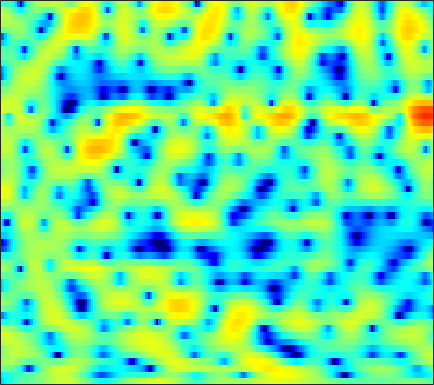

Data behind this chart, as committed beside it:
-8.0469, -7.0951, -5.9955, -5.0533, -4.464, -3.762, -3.1958, -2.8466, -2.4505, -2.1341, -1.8816, -1.7221, -1.5208, -1.3389, -1.1852, -0.95741, -0.6963, -0.46567, -0.11217, 0.29143, 0.72838, 1.0611, 1.5062, 1.925
-6.436, -5.832, -5.115, -4.511, -4.127, -3.704, -3.369, -3.17, -2.957, -2.772, -2.601, -2.458, -2.23, -1.951, -1.698, -1.31, -0.8606, -0.5026, 0.001146, 0.5107, 1.006, 1.365, 1.809, 2.204
-1.007, -0.861, -0.7723, -0.8294, -0.9838, -1.359, -1.969, -2.617, -3.795, -5.471, -7.83, -10.3, -14.95, -16.95, -13.25, -8.784, -5.671, -3.92, -2.102, -0.6893, 0.4253, 1.11, 1.866, 2.472
0.7768, 1.109, 1.434, 1.62, 1.666, 1.61, 1.403, 1.152, 0.6984, 0.1362, -0.4679, -0.8998, -1.359, -1.579, -1.578, -1.359, -1.033, -0.7843, -0.5091, -0.3576, -0.3411, -0.4105, -0.5816, -0.8128
-0.51, 0.2757, 1.131, 1.785, 2.156, 2.51, 2.72, 2.785, 2.773, 2.662, 2.48, 2.304, 2.028, 1.714, 1.448, 1.046, 0.5735, 0.1471, -0.5194, -1.36, -2.426, -3.428, -5.149, -7.537
-0.3709, 0.3614, 1.176, 1.797, 2.152, 2.492, 2.696, 2.76, 2.744, 2.628, 2.419, 2.196, 1.822, 1.358, 0.9597, 0.3474, -0.3427, -0.9021, -1.682, -2.517, -3.366, -3.993, -4.774, -5.454
2.135, 2.392, 2.671, 2.865, 2.959, 2.998, 2.954, 2.868, 2.678, 2.409, 2.053, 1.723, 1.211, 0.5885, 0.04997, -0.7758, -1.752, -2.595, -3.881, -5.372, -6.973, -8.148, -9.311, -9.516
3.61, 3.539, 3.41, 3.232, 3.064, 2.791, 2.465, 2.187, 1.775, 1.321, 0.8545, 0.5004, 0.03941, -0.428, -0.7978, -1.363, -2.079, -2.761, -3.906, -5.424, -7.412, -9.242, -11.61, -11.83
2.352, 2.055, 1.69, 1.338, 1.058, 0.5883, -0.03524, -0.6096, -1.549, -2.64, -3.728, -4.391, -4.755, -4.481, -3.972, -3.142, -2.378, -1.916, -1.454, -1.164, -0.9677, -0.8324, -0.6007, -0.2458
-4.69, -5.03, -4.617, -3.864, -3.415, -3.145, -3.374, -3.888, -5.132, -7.187, -10.53, -14.62, -19.87, -13, -9.099, -5.63, -3.192, -1.792, -0.3167, 0.8097, 1.654, 2.164, 2.729, 3.179
-11.01, -10.95, -8.4, -6.198, -5.139, -4.36, -4.125, -4.221, -4.614, -5.186, -5.722, -5.932, -5.793, -5.159, -4.389, -3.122, -1.758, -0.7494, 0.4733, 1.516, 2.382, 2.905, 3.428, 3.754
-0.6976, -1.095, -1.456, -1.702, -1.909, -2.294, -2.891, -3.507, -4.573, -5.881, -7.237, -8.061, -8.291, -7.26, -5.934, -3.927, -2.037, -0.7844, 0.6236, 1.755, 2.625, 3.121, 3.539, 3.698
1.368, 1.036, 0.6035, 0.1591, -0.2158, -0.843, -1.674, -2.487, -3.903, -5.908, -8.761, -11.51, -13.52, -10.32, -7.329, -4.153, -1.78, -0.4034, 1.022, 2.079, 2.805, 3.151, 3.366, 3.317
-1.096, -1.103, -0.9984, -0.8853, -0.8269, -0.8304, -0.9476, -1.117, -1.429, -1.778, -2.058, -2.146, -2.022, -1.592, -1.071, -0.2278, 0.6152, 1.198, 1.859, 2.356, 2.641, 2.707, 2.599, 2.269
-8.431, -6.667, -4.707, -3.258, -2.44, -1.628, -1.046, -0.7169, -0.3819, -0.09975, 0.1731, 0.3851, 0.6864, 1.039, 1.325, 1.703, 2.042, 2.262, 2.477, 2.565, 2.511, 2.366, 2.029, 1.485
-7.987, -6.461, -4.711, -3.394, -2.66, -1.944, -1.423, -1.107, -0.7218, -0.3273, 0.09859, 0.4442, 0.9302, 1.41, 1.734, 2.084, 2.345, 2.47, 2.52, 2.443, 2.256, 2.042, 1.65, 1.135
-1.414, -1.384, -1.344, -1.41, -1.564, -1.925, -2.446, -2.856, -3.199, -3.033, -2.274, -1.461, -0.2844, 0.7534, 1.379, 1.983, 2.318, 2.378, 2.252, 1.925, 1.465, 1.09, 0.6382, 0.3398
1.608, 1.421, 1.033, 0.3987, -0.3107, -1.71, -3.931, -6.566, -13.23, -22.39, -8.782, -4.677, -1.301, 0.7906, 1.826, 2.676, 2.956, 2.811, 2.149, 0.9207, -0.9825, -2.818, -5.167, -5.379
-0.1043, -0.1194, -0.2422, -0.4907, -0.78, -1.326, -2.016, -2.552, -3.04, -2.894, -1.999, -1.026, 0.302, 1.418, 2.049, 2.545, 2.616, 2.388, 1.649, 0.3455, -1.563, -3.402, -5.818, -5.986
-5.152, -5.016, -4.683, -4.197, -3.775, -3.19, -2.612, -2.179, -1.594, -0.9801, -0.3167, 0.1861, 0.8197, 1.366, 1.696, 1.967, 2.052, 1.992, 1.746, 1.351, 0.8849, 0.5444, 0.2207, 0.1301
-13.79, -14.13, -12.46, -9.877, -8.078, -6.045, -4.393, -3.347, -2.164, -1.17, -0.3308, 0.2073, 0.8099, 1.294, 1.565, 1.824, 1.976, 2.019, 2.007, 1.94, 1.832, 1.752, 1.653, 1.557
-16.4, -17.28, -14.72, -11.24, -9.054, -6.673, -4.771, -3.582, -2.248, -1.154, -0.2763, 0.2573, 0.8211, 1.227, 1.433, 1.612, 1.692, 1.699, 1.681, 1.65, 1.629, 1.633, 1.655, 1.678
-7.74, -7.858, -7.554, -6.768, -5.952, -4.701, -3.41, -2.48, -1.343, -0.3756, 0.3975, 0.838, 1.24, 1.42, 1.43, 1.286, 0.9912, 0.7252, 0.3728, 0.1284, 0.08831, 0.2011, 0.5086, 0.9221
-5.332, -5.987, -6.445, -6.162, -5.434, -4.026, -2.452, -1.33, -0.01529, 1.038, 1.801, 2.177, 2.398, 2.294, 1.985, 1.227, 0.05532, -1.117, -3.018, -4.832, -5.286, -4.371, -2.459, -0.6726
-6.221, -9.153, -16.49, -19.72, -11.51, -6.053, -2.741, -0.9742, 0.7785, 2.009, 2.814, 3.171, 3.331, 3.131, 2.711, 1.754, 0.2469, -1.373, -4.396, -8.588, -10.13, -7.334, -3.604, -1.072
-3.365, -4.204, -5.045, -5, -4.297, -2.878, -1.391, -0.3945, 0.6961, 1.511, 2.078, 2.339, 2.483, 2.402, 2.196, 1.742, 1.087, 0.5209, -0.2503, -0.8522, -1.089, -1.007, -0.6283, -0.1665
-0.3963, -0.41, -0.4265, -0.3692, -0.2569, -0.03646, 0.2225, 0.4123, 0.6315, 0.8095, 0.9491, 1.036, 1.128, 1.176, 1.191, 1.145, 1.042, 0.918, 0.7083, 0.4816, 0.2344, 0.06439, -0.1828, -0.4439
2.244, 2.335, 2.321, 2.167, 1.97, 1.605, 1.119, 0.6822, 0.05243, -0.5458, -0.9871, -1.117, -0.9896, -0.5919, -0.2207, 0.2626, 0.6524, 0.8368, 0.9351, 0.8375, 0.5473, 0.1972, -0.4403, -1.242
4.723, 4.707, 4.51, 4.086, 3.598, 2.691, 1.429, 0.1969, -1.917, -4.684, -7.758, -8.91, -7.206, -4.441, -2.752, -1.039, 0.1297, 0.7132, 1.163, 1.225, 0.9321, 0.4223, -0.6437, -2.303
5.022, 4.965, 4.725, 4.254, 3.723, 2.728, 1.353, 0.01867, -2.263, -5.17, -8.385, -9.635, -8.107, -5.521, -3.901, -2.151, -0.8894, -0.1718, 0.4765, 0.7842, 0.7172, 0.4061, -0.417, -1.766
3.005, 3.177, 3.236, 3.067, 2.774, 2.151, 1.253, 0.4227, -0.8384, -2.153, -3.319, -4, -4.516, -4.585, -4.337, -3.708, -2.828, -2.093, -1.181, -0.4164, 0.08684, 0.3045, 0.3338, 0.1431
0.1243, 0.9123, 1.609, 1.924, 1.928, 1.652, 1.083, 0.4769, -0.5491, -1.829, -3.36, -4.68, -6.754, -8.966, -10.13, -9.757, -7.405, -5.515, -3.312, -1.604, -0.313, 0.4002, 1.097, 1.53
-1.597, -0.4541, 0.5675, 1.114, 1.257, 1.138, 0.7149, 0.2041, -0.737, -1.999, -3.623, -5.138, -7.77, -11.29, -14.16, -13.51, -9.244, -6.553, -3.808, -1.791, -0.2791, 0.5715, 1.435, 2.023
-0.4989, 0.139, 0.7386, 1.047, 1.08, 0.8776, 0.4013, -0.1079, -0.954, -1.928, -2.942, -3.68, -4.517, -5.086, -5.154, -4.755, -3.813, -2.935, -1.682, -0.532, 0.4374, 1.021, 1.604, 1.968
1.218, 1.566, 1.836, 1.849, 1.681, 1.203, 0.4232, -0.3414, -1.539, -2.811, -3.952, -4.519, -4.668, -4.211, -3.592, -2.614, -1.564, -0.8081, 0.1339, 0.9201, 1.52, 1.849, 2.083, 2.083
2.351, 2.676, 2.865, 2.747, 2.445, 1.723, 0.6075, -0.5643, -2.727, -5.864, -10.64, -15.06, -12.61, -7.492, -4.951, -2.53, -0.8482, 0.1245, 1.075, 1.75, 2.165, 2.318, 2.312, 2.058
2.237, 2.578, 2.768, 2.684, 2.434, 1.851, 0.9513, 0.04714, -1.499, -3.424, -5.403, -6.367, -6.031, -4.399, -3.092, -1.533, -0.3866, 0.2521, 0.8087, 1.111, 1.199, 1.131, 0.9235, 0.595
1.989, 2.173, 2.257, 2.199, 2.083, 1.835, 1.466, 1.139, 0.6645, 0.1664, -0.251, -0.4354, -0.4962, -0.3345, -0.149, 0.07881, 0.2355, 0.2244, 0.07731, -0.3009, -0.8579, -1.342, -2.007, -2.556
2.131, 1.853, 1.487, 1.238, 1.195, 1.306, 1.546, 1.725, 1.903, 2.009, 2.037, 2.019, 1.948, 1.816, 1.7, 1.42, 1.003, 0.551, -0.2842, -1.455, -3.046, -4.536, -6.862, -9.024
2.068, 0.5434, -1.793, -3.468, -3.183, -1.327, 0.6067, 1.701, 2.681, 3.236, 3.454, 3.45, 3.318, 3.054, 2.83, 2.469, 1.953, 1.461, 0.4785, -0.9268, -2.934, -5.051, -8.956, -14.64
3.211, 1.185, -2.557, -6.342, -5.314, -1.525, 1.172, 2.435, 3.378, 3.625, 3.346, 2.85, 2.036, 1.323, 0.9986, 1.001, 1.157, 1.252, 1.098, 0.5319, -0.4608, -1.432, -2.925, -4.391
4.601, 4.081, 3.395, 2.952, 2.87, 3.055, 3.29, 3.337, 3.087, 2.299, 0.7953, -0.9507, -4.617, -10.53, -12.58, -7.128, -3.382, -1.813, -0.6127, -0.2181, -0.4182, -0.8506, -1.795, -3.042
3.487, 3.597, 3.657, 3.68, 3.674, 3.615, 3.449, 3.212, 2.652, 1.765, 0.459, -0.8171, -2.849, -4.636, -5.137, -4.293, -2.868, -2.012, -1.266, -0.9895, -1.142, -1.538, -2.351, -3.524
1.209, 1.615, 2.069, 2.417, 2.614, 2.771, 2.814, 2.757, 2.545, 2.177, 1.667, 1.225, 0.6375, 0.1509, -0.09283, -0.2769, -0.3313, -0.3489, -0.4825, -0.7728, -1.271, -1.794, -2.689, -3.807
-1.351, -0.8002, -0.08419, 0.585, 1.043, 1.575, 1.99, 2.214, 2.412, 2.479, 2.44, 2.355, 2.187, 1.965, 1.785, 1.512, 1.181, 0.8932, 0.417, -0.2011, -0.9792, -1.658, -2.717, -3.905
-4.876, -4.126, -2.932, -1.679, -0.791, 0.2665, 1.137, 1.667, 2.218, 2.613, 2.872, 2.984, 3.033, 2.978, 2.866, 2.635, 2.285, 1.921, 1.316, 0.5391, -0.431, -1.304, -2.644, -4.2
-13.39, -10.56, -6.926, -4.162, -2.556, -0.8844, 0.3844, 1.138, 1.917, 2.501, 2.923, 3.151, 3.352, 3.448, 3.441, 3.32, 3.064, 2.767, 2.202, 1.427, 0.3981, -0.5737, -2.186, -4.252
-11.62, -9.502, -6.536, -4.118, -2.701, -1.235, -0.1391, 0.4914, 1.152, 1.656, 2.061, 2.324, 2.64, 2.903, 3.062, 3.181, 3.171, 3.072, 2.766, 2.236, 1.455, 0.6901, -0.6271, -2.311
-3.889, -3.561, -2.902, -2.173, -1.673, -1.143, -0.7948, -0.6711, -0.6081, -0.5934, -0.4918, -0.2862, 0.1831, 0.8041, 1.319, 1.946, 2.429, 2.676, 2.823, 2.746, 2.448, 2.088, 1.413, 0.5297
-1.489, -1.492, -1.404, -1.339, -1.348, -1.526, -1.981, -2.571, -3.764, -5.362, -6.833, -7.04, -5.582, -3.364, -1.832, -0.1537, 1.105, 1.784, 2.446, 2.85, 3.028, 3.023, 2.88, 2.579
-2.301, -2.391, -2.333, -2.17, -2.105, -2.243, -2.817, -3.612, -5.435, -8.524, -13.69, -16.08, -10.5, -6.031, -3.806, -1.696, -0.2135, 0.6171, 1.46, 2.102, 2.586, 2.857, 3.114, 3.258
-7.933, -7.935, -6.361, -4.495, -3.423, -2.519, -2.178, -2.251, -2.647, -3.28, -3.829, -3.945, -3.653, -3.02, -2.513, -1.91, -1.446, -1.108, -0.6625, -0.1206, 0.5449, 1.113, 1.84, 2.497
-12.73, -12.37, -7.74, -4.415, -2.776, -1.368, -0.5443, -0.2387, -0.1042, -0.2005, -0.4339, -0.6825, -1.103, -1.653, -2.188, -3.141, -4.348, -5.311, -6.115, -5.754, -4.304, -2.944, -1.171, 0.367
-1.215, -1.303, -1.002, -0.4102, 0.04803, 0.5727, 0.9102, 1.048, 1.032, 0.8526, 0.4906, 0.07838, -0.6843, -1.779, -2.895, -4.956, -8.032, -11.72, -21.91, -19.06, -11.19, -8.147, -5.304, -3.071
2.256, 2.041, 1.852, 1.704, 1.61, 1.489, 1.315, 1.164, 0.9184, 0.6066, 0.2116, -0.1484, -0.763, -1.594, -2.413, -3.783, -5.453, -6.764, -8.3, -9.22, -9.559, -9.689, -9.553, -8.225
3.437, 3.072, 2.586, 2.081, 1.684, 1.095, 0.4839, 0.0145, -0.4955, -0.8526, -1.003, -1.022, -1.015, -1.087, -1.238, -1.639, -2.274, -2.907, -3.969, -5.378, -7.511, -9.98, -16.06, -17.19
2.362, 1.863, 1.219, 0.5535, -0.0527, -1.109, -2.507, -3.787, -5.556, -6.423, -5.611, -4.382, -2.739, -1.449, -0.7479, -0.1564, 0.08569, 0.06524, -0.2104, -0.7223, -1.395, -1.904, -2.268, -1.981
-2.932, -3.308, -3.173, -2.995, -3.142, -3.905, -5.572, -7.665, -12.47, -19.32, -12.23, -8.061, -4.484, -2.153, -0.8968, 0.3318, 1.177, 1.617, 1.99, 2.179, 2.272, 2.292, 2.338, 2.447
